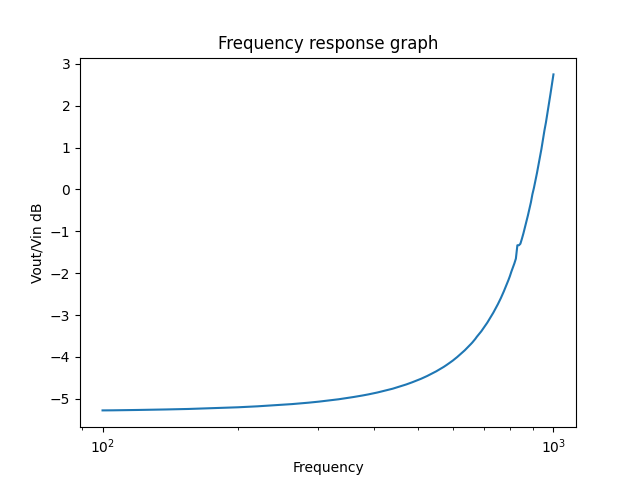

The data file committed next to this chart (first rows):
100.0, +7.70204938E-01
100.8, +7.70200349E-01
101.5, +7.70216660E-01
102.3, +7.70237922E-01
103.1, +7.70276167E-01
103.9, +7.70319740E-01
104.7, +7.70354497E-01
105.5, +7.70384343E-01
106.3, +7.70414633E-01
107.2, +7.70469221E-01
108, +7.70521114E-01
108.8, +7.70560042E-01
109.6, +7.70596545E-01
110.5, +7.70649411E-01
111.3, +7.70687166E-01
112.2, +7.70723546E-01
113.1, +7.70766306E-01
113.9, +7.70802118E-01
114.8, +7.70857899E-01
115.7, +7.70915765E-01
116.6, +7.70966194E-01
117.5, +7.71007810E-01
118.4, +7.71059689E-01
119.3, +7.71104621E-01
120.2, +7.71149043E-01
121.2, +7.71195812E-01
122.1, +7.71243329E-01
123, +7.71290707E-01
124, +7.71343896E-01
124.9, +7.71386963E-01
125.9, +7.71432350E-01
126.9, +7.71488663E-01
127.8, +7.71556299E-01
128.8, +7.71621692E-01
129.8, +7.71675758E-01
130.8, +7.71724207E-01
131.8, +7.71787783E-01
132.8, +7.71846252E-01
133.9, +7.71895568E-01
134.9, +7.71952942E-01
135.9, +7.72027172E-01
137, +7.72118196E-01
138, +7.72181290E-01
139.1, +7.72236796E-01
140.2, +7.72280705E-01
141.3, +7.72333908E-01
142.3, +7.72411668E-01
143.4, +7.72499725E-01
144.5, +7.72575533E-01
145.7, +7.72643454E-01
146.8, +7.72735701E-01
147.9, +7.72788983E-01
149.1, +7.72855948E-01
150.2, +7.72937570E-01
151.4, +7.73013830E-01
152.5, +7.73089965E-01
153.7, +7.73143381E-01
154.9, +7.73232606E-01
156.1, +7.73334543E-01
157.3, +7.73416037E-01
158.5, +7.73499000E-01
... 240 more rows
